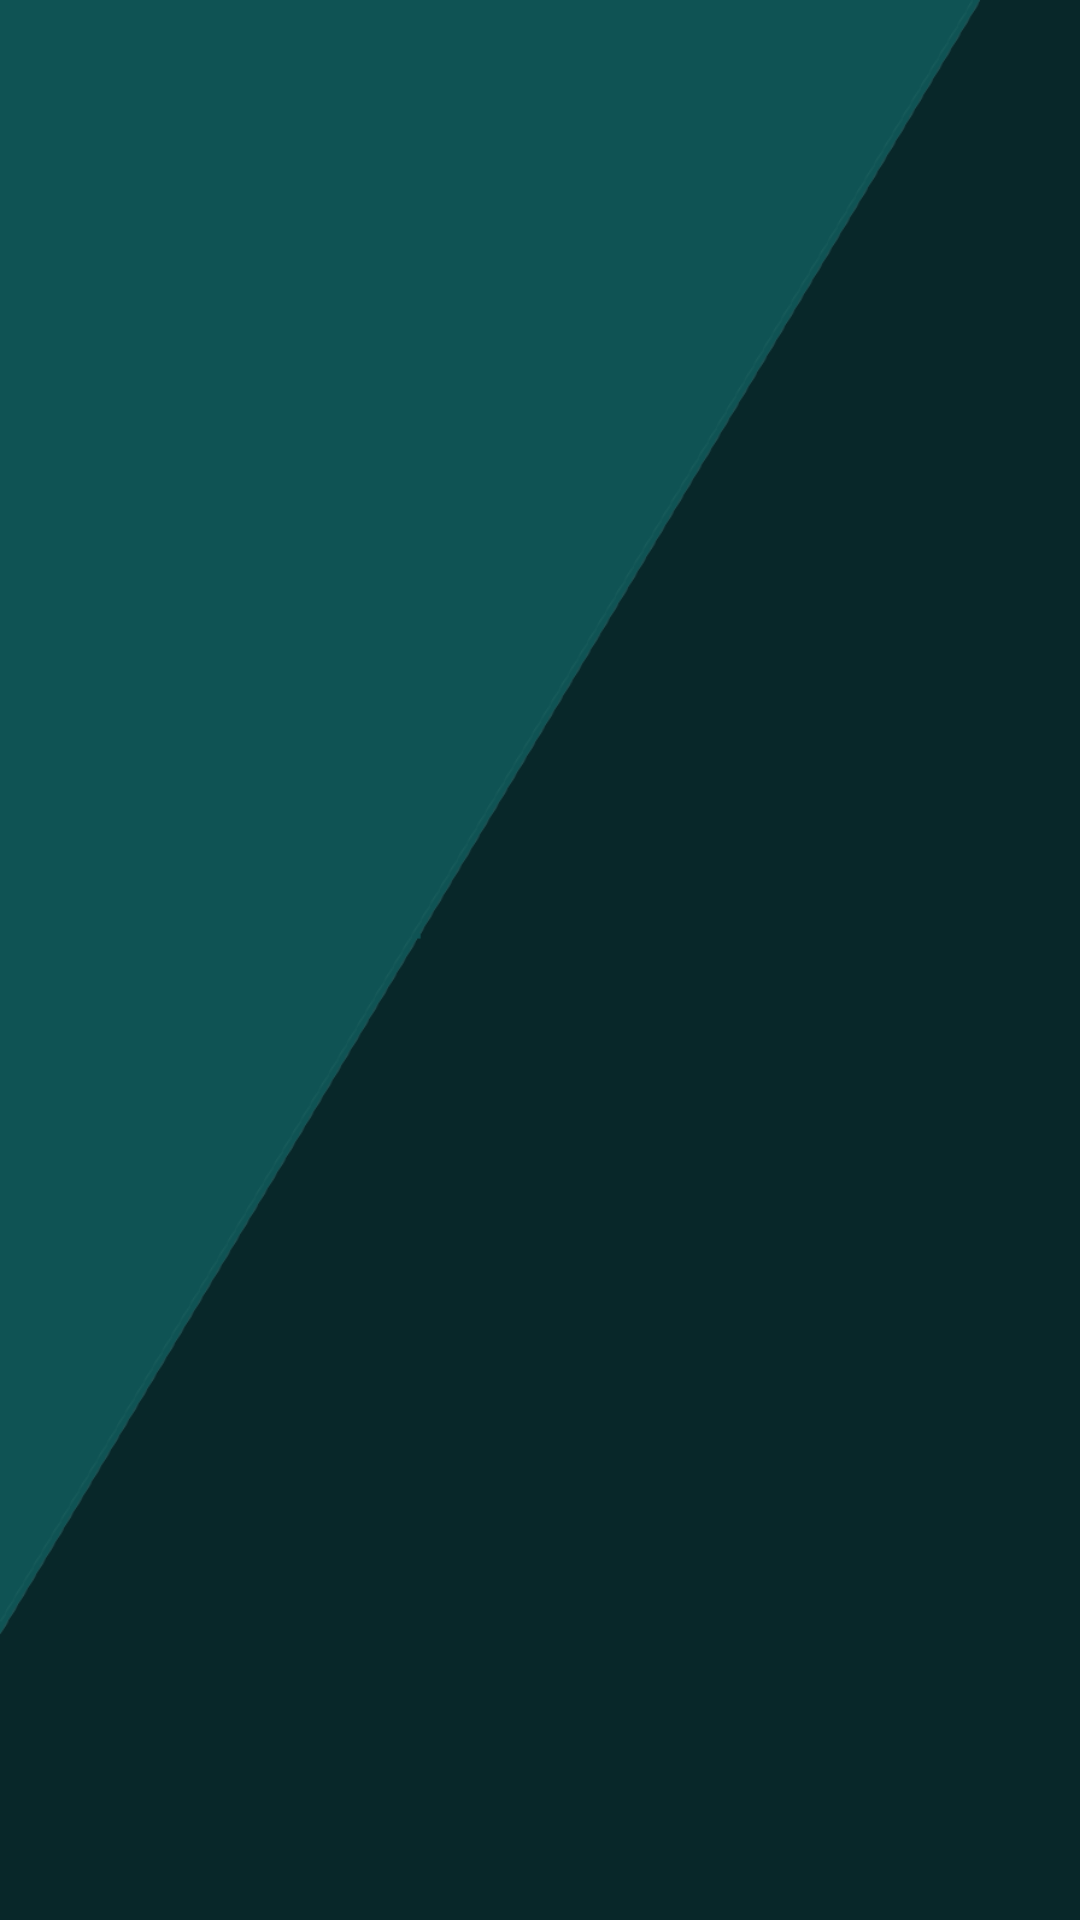

Layout XML and referenced resources for this Android screen:
<!-- AndroidManifest.xml: application theme AppTheme -->
<!-- res/layout/activity_high_score.xml -->
<?xml version="1.0" encoding="utf-8"?>
<android.support.constraint.ConstraintLayout xmlns:android="http://schemas.android.com/apk/res/android"
    xmlns:app="http://schemas.android.com/apk/res-auto"
    xmlns:tools="http://schemas.android.com/tools"
    android:layout_width="match_parent"
    android:layout_height="match_parent"
    android:background="@drawable/backnew2quiz"
    android:minHeight="250dp"
    android:textAlignment="center"
    android:visibility="visible"
    tools:context="com.example.aditya.iota.MainActivity">

    <FrameLayout
        android:id="@+id/frameLayout"
        android:layout_width="wrap_content"
        android:layout_height="wrap_content"
        app:layout_constraintBottom_toBottomOf="parent"
        app:layout_constraintEnd_toEndOf="parent"
        app:layout_constraintStart_toStartOf="parent"
        app:layout_constraintTop_toTopOf="parent"
        tools:background="@android:color/holo_blue_dark">

    </FrameLayout>

</android.support.constraint.ConstraintLayout>
<!-- resources referenced by this layout -->
<resources>
  <!-- drawable backnew2quiz: png bitmap (drawable, 30578 bytes) -->
  <style name="AppTheme" parent="Theme.AppCompat.Light.DarkActionBar">
          
          <item name="colorPrimary">@color/colorPrimary</item>
          <item name="colorPrimaryDark">@color/colorPrimaryDark</item>
          <item name="colorAccent">@color/colorAccent</item>
      </style>
  <color name="colorPrimary">#051d2c</color>
  <color name="colorPrimaryDark">#0a1511</color>
  <color name="colorAccent">#0a1511</color>
</resources>
